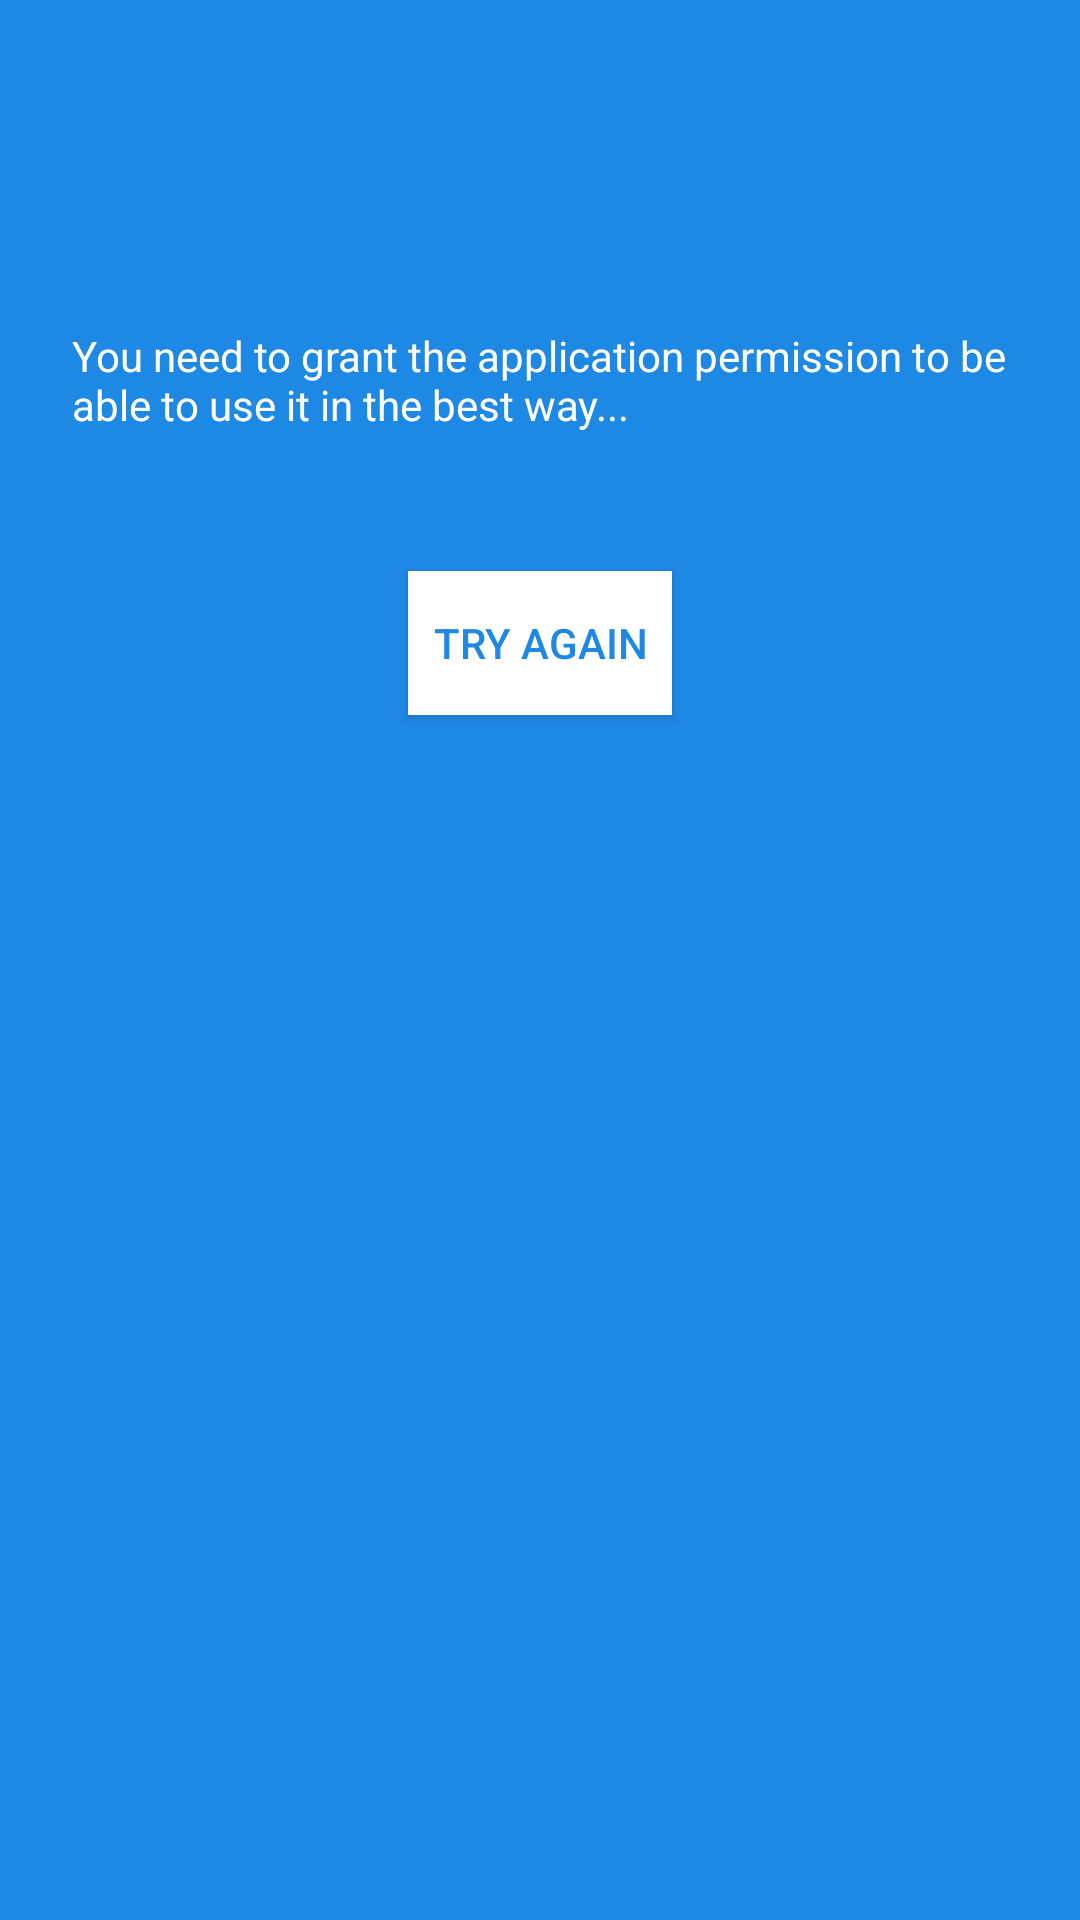

Here is an Android app screen rendered from its layout file. Give the layout XML and the strings, colors and styles it references.
<!-- AndroidManifest.xml: application theme AppTheme -->
<!-- res/layout/activity_permission.xml -->
<?xml version="1.0" encoding="utf-8"?>
<layout>

    <data>

        <variable
            name="handler"
            type="com.khacchung.makevideo.handler.MyClickHandler" />
    </data>

    <RelativeLayout xmlns:android="http://schemas.android.com/apk/res/android"
        android:layout_width="match_parent"
        android:layout_height="match_parent"
        android:background="@color/color_material_12">

        <TextView
            android:id="@+id/textView2"
            android:layout_width="match_parent"
            android:layout_height="wrap_content"
            android:layout_alignParentStart="true"
            android:layout_alignParentLeft="true"
            android:layout_alignParentTop="true"
            android:layout_marginTop="85dp"
            android:padding="24dp"
            android:text="@string/permission"
            android:textColor="@color/colorWhite" />

        <Button
            android:id="@+id/btnTry"
            android:layout_width="wrap_content"
            android:layout_height="wrap_content"
            android:layout_below="@+id/textView2"
            android:layout_centerHorizontal="true"
            android:layout_marginTop="22dp"
            android:background="@color/colorWhite"
            android:onClick="@{(v)->handler.onClick(v)}"
            android:text="@string/try_again"
            android:textColor="@color/color_material_12" />

        <ImageView
            android:layout_width="150dp"
            android:layout_height="300dp"
            android:layout_alignParentStart="true"
            android:layout_alignParentLeft="true"
            android:layout_alignParentBottom="true"
            android:src="@drawable/chibi" />
    </RelativeLayout>
</layout>
<!-- resources referenced by this layout -->
<resources>
  <color name="colorWhite">#fff</color>
  <color name="color_material_12">#1e88e5</color>
  <string name="permission">You need to grant the application permission to be able to use it in the best way...</string>
  <string name="try_again">Try Again</string>
  <style name="AppTheme" parent="Theme.AppCompat.Light.DarkActionBar">
          <item name="colorPrimary">@color/colorPrimary</item>
          <item name="colorPrimaryDark">@color/colorPrimaryDark</item>
          <item name="colorAccent">@color/colorAccent</item>
          <item name="android:windowContentTransitions">true</item>
  
          <item name="radioButtonStyle">@style/Widget.MaterialComponents.CompoundButton.RadioButton
          </item>
      </style>
  <color name="colorPrimary">#2196F3</color>
  <color name="colorPrimaryDark">#0069c0</color>
  <color name="colorAccent">#2C2C2C</color>
</resources>
